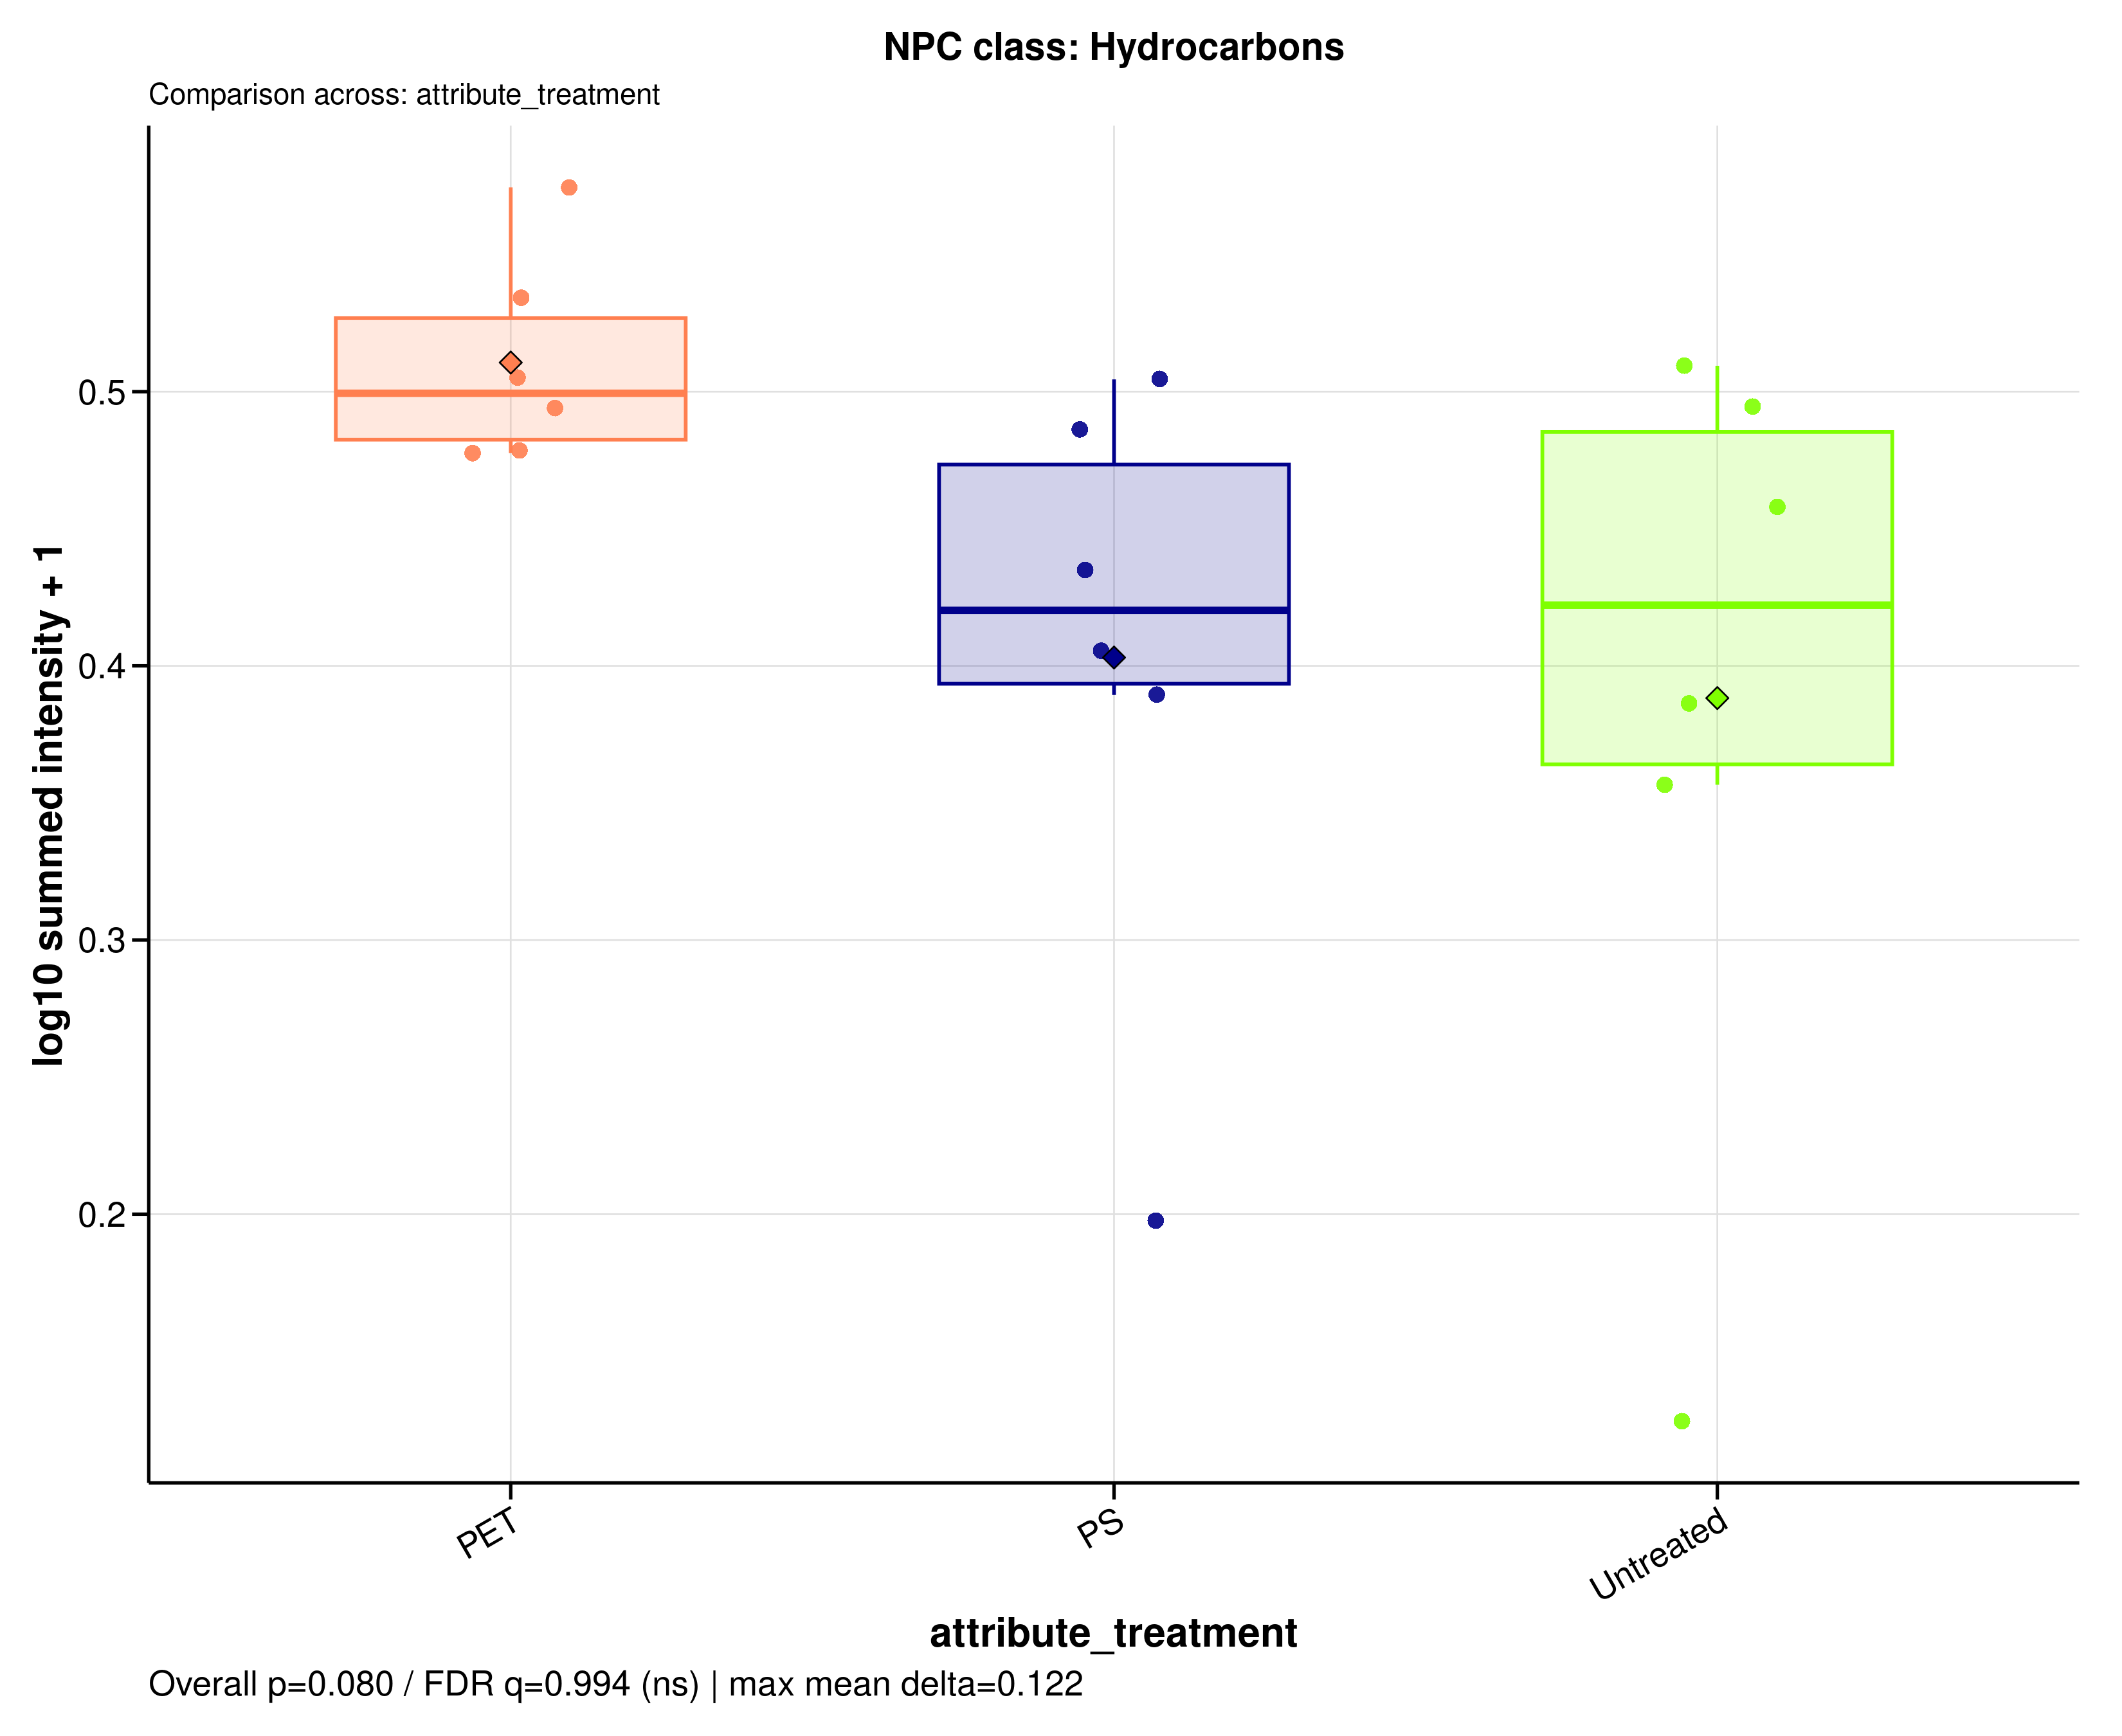

Data behind this chart, as committed beside it:
sample_id	group	data_source	npc_level	npc_term	npc_label	npc_plot_label	npc_pathway	npc_superclass	npc_class	n_features	summed_intensity	plot_intensity	npc_overall_test	npc_overall_p_value	npc_overall_q_value	npc_overall_significance	npc_max_mean_difference	npc_max_median_difference
A549_110626_PET100	PET	filtered	class	Hydrocarbons	NPC class: Hydrocarbons	Hydrocarbons	Fatty acids	Fatty acyls	Hydrocarbons	4	2.118	0.4939	kruskal_wallis	0.07995	0.9942	ns	0.1224	0.07919
A549_110626_PS100	PS	filtered	class	Hydrocarbons	NPC class: Hydrocarbons	Hydrocarbons	Fatty acids	Fatty acyls	Hydrocarbons	4	2.064	0.4863	kruskal_wallis	0.07995	0.9942	ns	0.1224	0.07919
A549_110626_untreated	Untreated	filtered	class	Hydrocarbons	NPC class: Hydrocarbons	Hydrocarbons	Fatty acids	Fatty acyls	Hydrocarbons	4	1.87	0.4578	kruskal_wallis	0.07995	0.9942	ns	0.1224	0.07919
A549_180626_PET100	PET	filtered	class	Hydrocarbons	NPC class: Hydrocarbons	Hydrocarbons	Fatty acids	Fatty acyls	Hydrocarbons	4	2.199	0.505	kruskal_wallis	0.07995	0.9942	ns	0.1224	0.07919
A549_180626_PS100	PS	filtered	class	Hydrocarbons	NPC class: Hydrocarbons	Hydrocarbons	Fatty acids	Fatty acyls	Hydrocarbons	4	1.545	0.4057	kruskal_wallis	0.07995	0.9942	ns	0.1224	0.07919
A549_180626_untreated	Untreated	filtered	class	Hydrocarbons	NPC class: Hydrocarbons	Hydrocarbons	Fatty acids	Fatty acyls	Hydrocarbons	4	2.232	0.5094	kruskal_wallis	0.07995	0.9942	ns	0.1224	0.07919
A549_210626_PET100	PET	filtered	class	Hydrocarbons	NPC class: Hydrocarbons	Hydrocarbons	Fatty acids	Fatty acyls	Hydrocarbons	4	2.421	0.5341	kruskal_wallis	0.07995	0.9942	ns	0.1224	0.07919
A549_210626_PS100	PS	filtered	class	Hydrocarbons	NPC class: Hydrocarbons	Hydrocarbons	Fatty acids	Fatty acyls	Hydrocarbons	4	2.195	0.5045	kruskal_wallis	0.07995	0.9942	ns	0.1224	0.07919
A549_210626_untreated	Untreated	filtered	class	Hydrocarbons	NPC class: Hydrocarbons	Hydrocarbons	Fatty acids	Fatty acyls	Hydrocarbons	4	1.273	0.3566	kruskal_wallis	0.07995	0.9942	ns	0.1224	0.07919
MDM_160526_PET100	PET	filtered	class	Hydrocarbons	NPC class: Hydrocarbons	Hydrocarbons	Fatty acids	Fatty acyls	Hydrocarbons	4	2.011	0.4787	kruskal_wallis	0.07995	0.9942	ns	0.1224	0.07919
MDM_160526_PS100	PS	filtered	class	Hydrocarbons	NPC class: Hydrocarbons	Hydrocarbons	Fatty acids	Fatty acyls	Hydrocarbons	4	1.721	0.4348	kruskal_wallis	0.07995	0.9942	ns	0.1224	0.07919
MDM_160526_untreated	Untreated	filtered	class	Hydrocarbons	NPC class: Hydrocarbons	Hydrocarbons	Fatty acids	Fatty acyls	Hydrocarbons	4	2.122	0.4944	kruskal_wallis	0.07995	0.9942	ns	0.1224	0.07919
MDM_A_190626_PET100	PET	filtered	class	Hydrocarbons	NPC class: Hydrocarbons	Hydrocarbons	Fatty acids	Fatty acyls	Hydrocarbons	4	2.754	0.5745	kruskal_wallis	0.07995	0.9942	ns	0.1224	0.07919
MDM_A_190626_PS100	PS	filtered	class	Hydrocarbons	NPC class: Hydrocarbons	Hydrocarbons	Fatty acids	Fatty acyls	Hydrocarbons	4	0.5761	0.1976	kruskal_wallis	0.07995	0.9942	ns	0.1224	0.07919
MDM_A_190626_untreated	Untreated	filtered	class	Hydrocarbons	NPC class: Hydrocarbons	Hydrocarbons	Fatty acids	Fatty acyls	Hydrocarbons	4	0.3325	0.1247	kruskal_wallis	0.07995	0.9942	ns	0.1224	0.07919
MDM_B_190626_PET100	PET	filtered	class	Hydrocarbons	NPC class: Hydrocarbons	Hydrocarbons	Fatty acids	Fatty acyls	Hydrocarbons	4	2.003	0.4776	kruskal_wallis	0.07995	0.9942	ns	0.1224	0.07919
MDM_B_190626_PS100	PS	filtered	class	Hydrocarbons	NPC class: Hydrocarbons	Hydrocarbons	Fatty acids	Fatty acyls	Hydrocarbons	4	1.451	0.3894	kruskal_wallis	0.07995	0.9942	ns	0.1224	0.07919
MDM_B_190626_untreated	Untreated	filtered	class	Hydrocarbons	NPC class: Hydrocarbons	Hydrocarbons	Fatty acids	Fatty acyls	Hydrocarbons	4	1.435	0.3864	kruskal_wallis	0.07995	0.9942	ns	0.1224	0.07919
